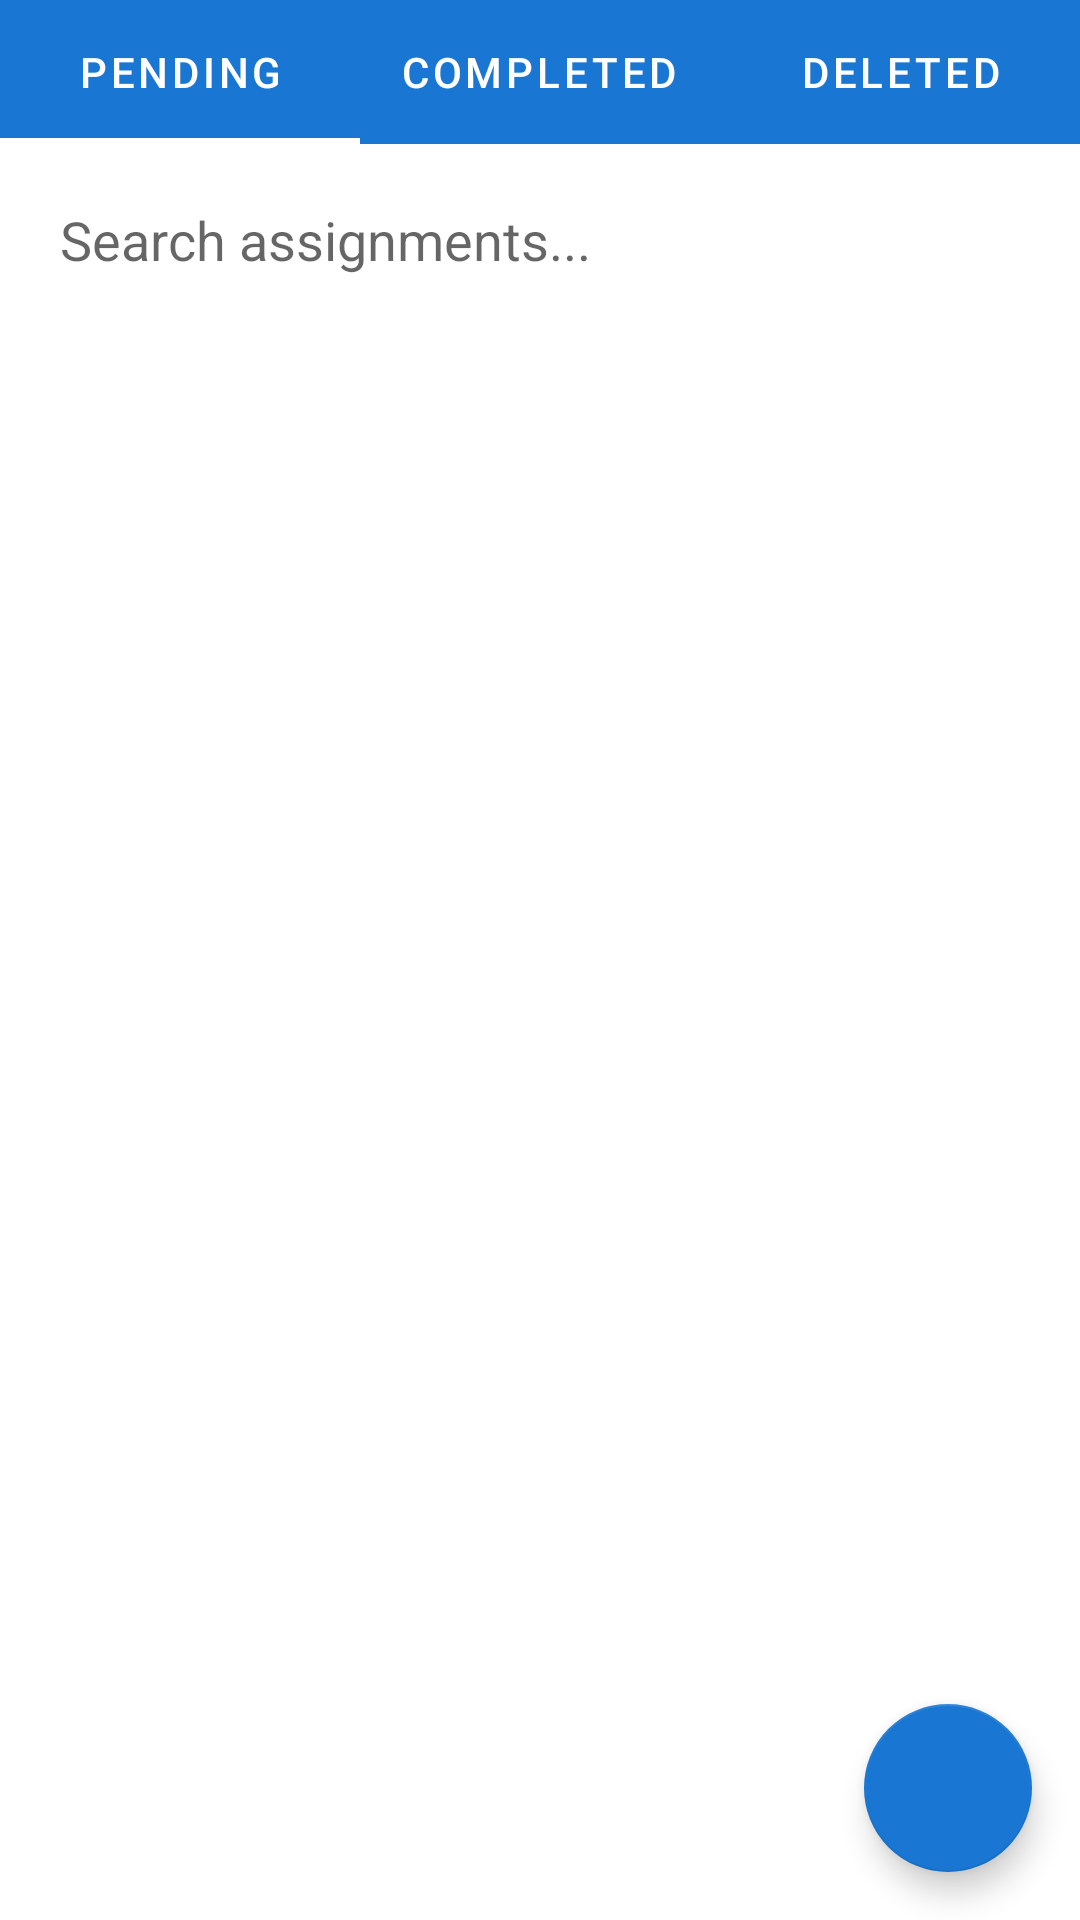

Here is an Android app screen rendered from its layout file. Give the layout XML and the strings, colors and styles it references.
<!-- AndroidManifest.xml: application theme Theme.MyMobileFabi -->
<!-- res/layout/fragment_assignments.xml -->
<?xml version="1.0" encoding="utf-8"?>
<androidx.coordinatorlayout.widget.CoordinatorLayout xmlns:android="http://schemas.android.com/apk/res/android"
    xmlns:app="http://schemas.android.com/apk/res-auto"
    android:layout_width="match_parent"
    android:layout_height="match_parent"
    android:background="@android:color/white">

    <LinearLayout
        android:layout_width="match_parent"
        android:layout_height="match_parent"
        android:orientation="vertical">

        
        <com.google.android.material.tabs.TabLayout
            android:id="@+id/assignmentTabLayout"
            android:layout_width="match_parent"
            android:layout_height="wrap_content"
            android:background="#1976D2"
            app:tabTextColor="@android:color/white"
            app:tabSelectedTextColor="@android:color/white"
            app:tabIndicatorColor="@android:color/white"
            app:tabMode="fixed"
            app:tabGravity="fill">

            <com.google.android.material.tabs.TabItem
                android:layout_width="wrap_content"
                android:layout_height="wrap_content"
                android:text="Pending" />

            <com.google.android.material.tabs.TabItem
                android:layout_width="wrap_content"
                android:layout_height="wrap_content"
                android:text="Completed" />

            <com.google.android.material.tabs.TabItem
                android:layout_width="wrap_content"
                android:layout_height="wrap_content"
                android:text="Deleted" />

        </com.google.android.material.tabs.TabLayout>

        
        <EditText
            android:id="@+id/searchEditText"
            android:layout_width="match_parent"
            android:layout_height="40dp"
            android:hint="Search assignments..."
            android:padding="8dp"
            android:background="@drawable/edit_text_background"
            android:layout_margin="12dp" />

        
        <androidx.recyclerview.widget.RecyclerView
            android:id="@+id/assignmentsRecyclerView"
            android:layout_width="match_parent"
            android:layout_height="0dp"
            android:layout_weight="1"
            android:padding="12dp" />

    </LinearLayout>

    
    <com.google.android.material.floatingactionbutton.FloatingActionButton
        android:id="@+id/addAssignmentBtn"
        android:layout_width="wrap_content"
        android:layout_height="wrap_content"
        android:layout_gravity="bottom|end"
        android:layout_margin="16dp"
        android:src="@drawable/ic_add"
        app:tint="@android:color/white"
        android:backgroundTint="#1976D2" />

</androidx.coordinatorlayout.widget.CoordinatorLayout>
<!-- resources referenced by this layout -->
<resources>
  <style name="Theme.MyMobileFabi" parent="Theme.MaterialComponents.DayNight.NoActionBar">
          
          <item name="colorPrimary">#1976D2</item>
          <item name="colorPrimaryDark">#1565C0</item>
          <item name="colorAccent">#1976D2</item>
  
          
          <item name="colorPrimaryVariant">#1565C0</item>
          <item name="colorOnPrimary">#FFFFFF</item>
          <item name="colorSecondary">#1976D2</item>
          <item name="colorSecondaryVariant">#1565C0</item>
          <item name="colorOnSecondary">#FFFFFF</item>
  
          
          <item name="colorSurface">#FFFFFF</item>
          <item name="colorOnSurface">#000000</item>
          <item name="colorError">#B00020</item>
          <item name="colorOnError">#FFFFFF</item>
  
          
          <item name="android:colorBackground">#FAFAFA</item>
          <item name="colorOnBackground">#000000</item>
      </style>
</resources>
